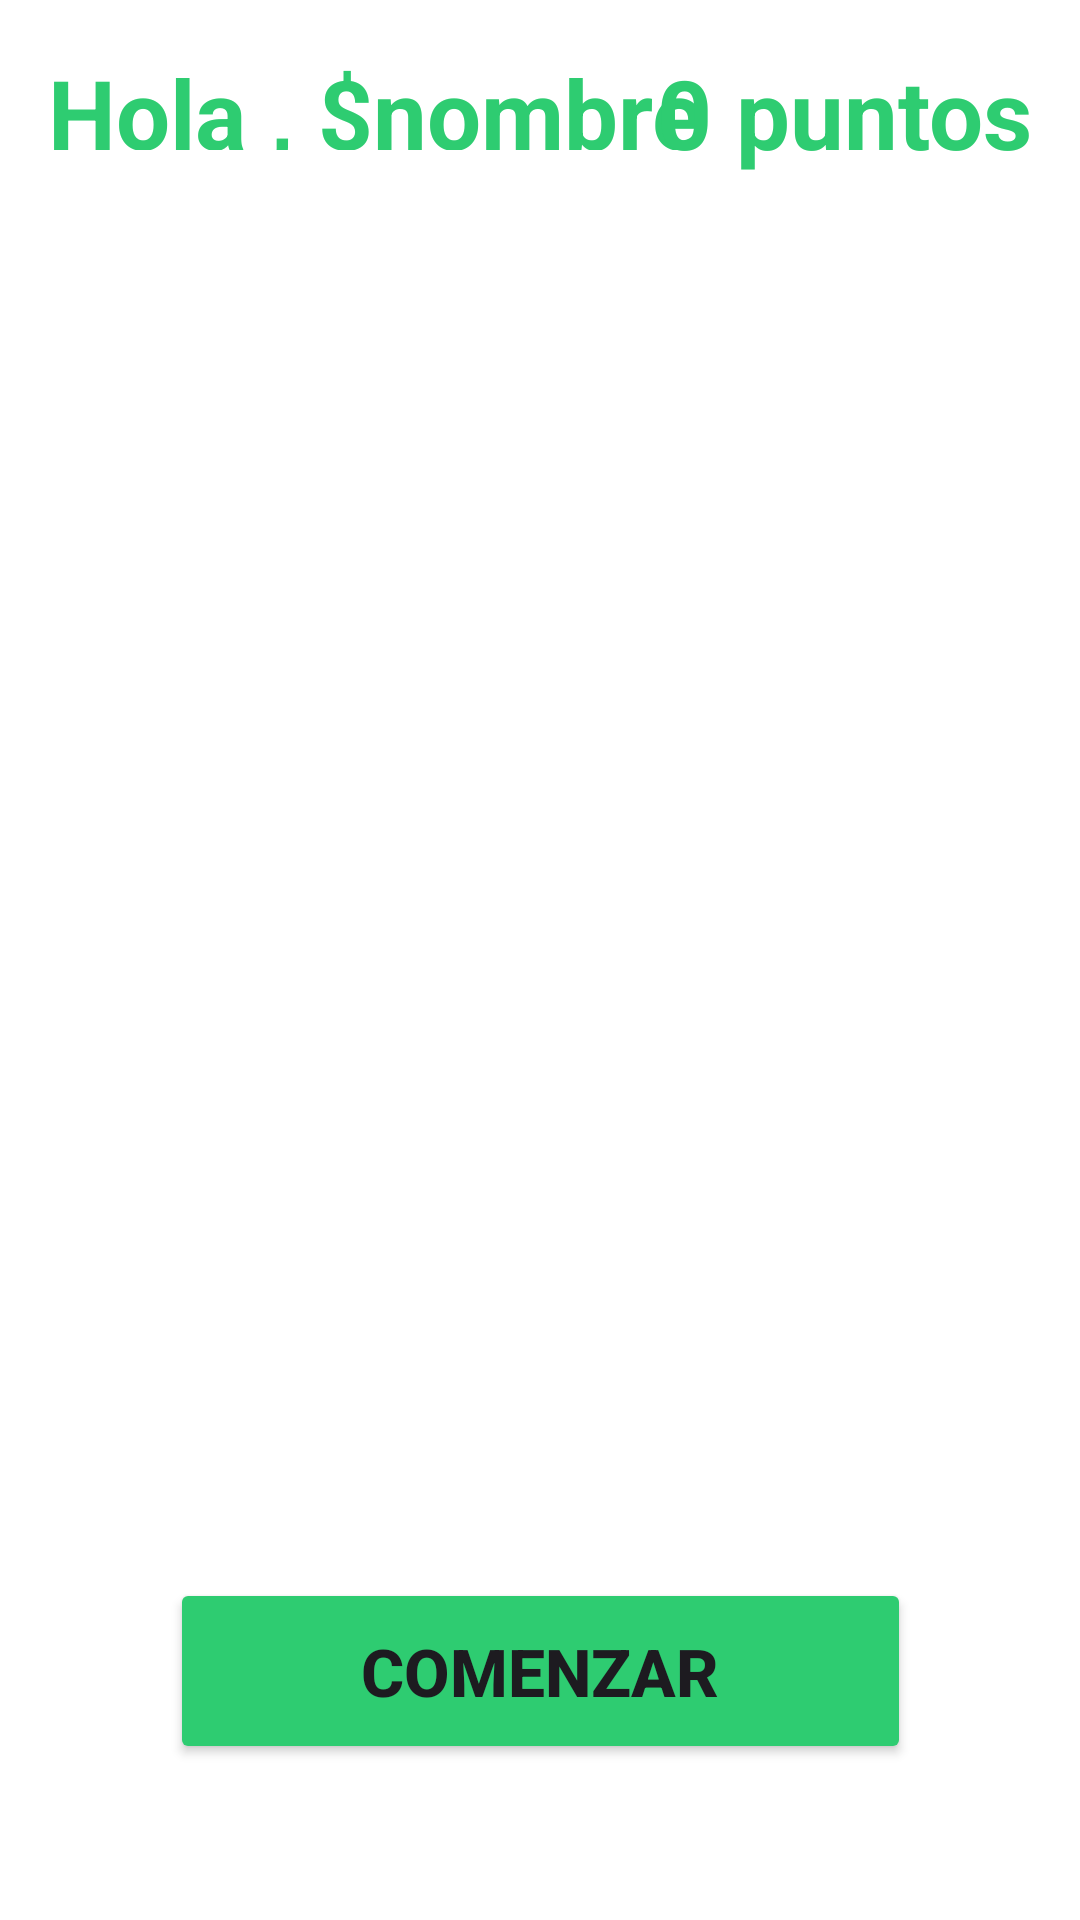

Produce the Android XML layout that renders to this screen, including the resource entries it uses.
<!-- AndroidManifest.xml: application theme Theme.RealidadAumentadaMuseo -->
<!-- res/layout/activity_inicio.xml -->
<?xml version="1.0" encoding="utf-8"?>
<androidx.constraintlayout.widget.ConstraintLayout xmlns:android="http://schemas.android.com/apk/res/android"
    xmlns:app="http://schemas.android.com/apk/res-auto"
    xmlns:tools="http://schemas.android.com/tools"
    android:layout_width="match_parent"
    android:layout_height="match_parent"
    android:background="#ffffff"
    tools:context=".MainActivity">



    <TextView
        android:id="@+id/tituloApp"
        android:layout_width="276dp"
        android:layout_height="66dp"
        android:padding="16dp"
        android:text="Hola , $nombre"
        android:textAlignment="viewStart"
        android:textColor="#2ECC71"
        android:textSize="32sp"
        android:textStyle="bold"
        app:layout_constraintBottom_toBottomOf="parent"
        app:layout_constraintEnd_toEndOf="parent"
        app:layout_constraintHorizontal_bias="0.0"
        app:layout_constraintStart_toStartOf="parent"
        app:layout_constraintTop_toTopOf="parent"
        app:layout_constraintVertical_bias="0.0" />

    <TextView
        android:id="@+id/tituloApp2"
        android:layout_width="157dp"
        android:layout_height="74dp"
        android:padding="16dp"
        android:text="0 puntos"
        android:textAlignment="viewStart"
        android:textColor="#2ECC71"
        android:textSize="32sp"
        android:textStyle="bold"
        app:layout_constraintBottom_toBottomOf="parent"
        app:layout_constraintEnd_toEndOf="parent"
        app:layout_constraintHorizontal_bias="1.0"
        app:layout_constraintStart_toStartOf="parent"
        app:layout_constraintTop_toTopOf="parent"
        app:layout_constraintVertical_bias="0.0" />

    <Button
        android:id="@+id/continue_button"
        android:layout_width="247dp"
        android:layout_height="62dp"
        android:backgroundTint="#2ECC71"
        android:text="Comenzar"
        android:textAlignment="center"
        android:textSize="22sp"
        android:textStyle="bold"
        app:layout_constraintBottom_toBottomOf="parent"
        app:layout_constraintEnd_toEndOf="parent"
        app:layout_constraintStart_toStartOf="parent"
        app:layout_constraintTop_toTopOf="parent"
        app:layout_constraintVertical_bias="0.91"
        />


</androidx.constraintlayout.widget.ConstraintLayout>
<!-- resources referenced by this layout -->
<resources>
  <style name="Theme.RealidadAumentadaMuseo" parent="Base.Theme.RealidadAumentadaMuseo" />
  <style name="Base.Theme.RealidadAumentadaMuseo" parent="Theme.Material3.DayNight.NoActionBar">
          
          
      </style>
</resources>
